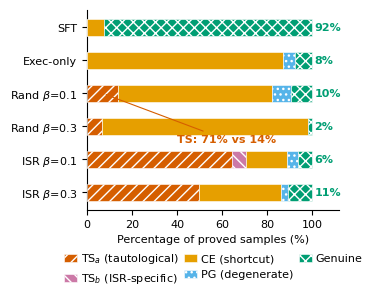

Reproduce this figure in Python. (Note: this script raises an exception after producing the figure.)
import matplotlib
matplotlib.use('Agg')
import matplotlib.pyplot as plt
import numpy as np

plt.rcParams.update({
    'pdf.fonttype': 42, 'ps.fonttype': 42,
    'font.family': 'DejaVu Sans', 'font.size': 8,
    'axes.labelsize': 8, 'axes.titlesize': 9,
    'xtick.labelsize': 8, 'ytick.labelsize': 8,
})

C_TSa = '#D55E00'
C_TSb = '#CC79A7'
C_CE = '#E69F00'
C_PG = '#56B4E9'
C_GENUINE = '#009E73'

conditions = [
    'ISR $\\beta$=0.3',
    'ISR $\\beta$=0.1',
    'Rand $\\beta$=0.3',
    'Rand $\\beta$=0.1',
    'Exec-only',
    'SFT',
]

raw = {
    'ce':      [ 73,  42, 149, 180,  81,  3],
    'tsa':     [ 99, 149,  11,  36,   0,  0],
    'tsb':     [  0,  14,   0,   0,   0,  0],
    'pg':      [  6,  12,   0,  21,   5,  0],
    'genuine': [ 21,  14,   3,  25,   7, 36],
}

totals = [sum(raw[k][i] for k in raw) for i in range(len(conditions))]

ce      = [raw['ce'][i]      / totals[i] * 100 for i in range(len(conditions))]
tsa     = [raw['tsa'][i]     / totals[i] * 100 for i in range(len(conditions))]
tsb     = [raw['tsb'][i]     / totals[i] * 100 for i in range(len(conditions))]
pg      = [raw['pg'][i]      / totals[i] * 100 for i in range(len(conditions))]
genuine = [raw['genuine'][i] / totals[i] * 100 for i in range(len(conditions))]

y = np.arange(len(conditions))
bar_h = 0.52

fig, ax = plt.subplots(figsize=(3.25, 2.6))

kw = dict(height=bar_h, edgecolor='white', linewidth=0.4, zorder=3)

left = np.zeros(len(conditions))
ax.barh(y, tsa, left=left, color=C_TSa, label='TS$_a$ (tautological)', hatch='///', **kw)
left += tsa
ax.barh(y, tsb, left=left, color=C_TSb, label='TS$_b$ (ISR-specific)', hatch='\\\\\\', **kw)
left += tsb
ax.barh(y, ce, left=left, color=C_CE, label='CE (shortcut)', **kw)
left += ce
ax.barh(y, pg, left=left, color=C_PG, label='PG (degenerate)', hatch='...', **kw)
left += pg
ax.barh(y, genuine, left=left, color=C_GENUINE, label='Genuine', hatch='xxx', **kw)
left += genuine

for i, g in enumerate(genuine):
    ax.text(left[i] + 1.0, y[i], f'{g:.0f}%', va='center', ha='left',
            fontsize=8, color=C_GENUINE, fontweight='bold')

isr_ts = tsa[1] + tsb[1]
rand_ts = tsa[3] + tsb[3]
ax.annotate(
    f'TS: {isr_ts:.0f}% vs {rand_ts:.0f}%',
    xy=(rand_ts / 2, y[3]),
    xytext=(62, y[1] + 0.5),
    fontsize=8, fontweight='bold', color=C_TSa,
    ha='center',
    arrowprops=dict(arrowstyle='->', color=C_TSa, lw=0.8),
)

ax.set_yticks(y)
ax.set_yticklabels(conditions)
ax.set_xlabel('Percentage of proved samples (%)')
ax.set_xlim(0, 112)
ax.set_xticks([0, 20, 40, 60, 80, 100])
ax.spines['top'].set_visible(False)
ax.spines['right'].set_visible(False)

ax.legend(fontsize=8, loc='upper center', bbox_to_anchor=(0.5, -0.16),
          frameon=False, ncol=3, columnspacing=0.5, handletextpad=0.3,
          handlelength=1.2)

base = '/home/ubuntu/.agent-ml-research-idea_gen_0509_3/projects/solver-trace-ablation/docs/paper/figures/fig3_hacking_composition'
fig.savefig(f'{base}.pdf', dpi=300, bbox_inches='tight', pad_inches=0.05)
fig.savefig(f'{base}.png', dpi=300, bbox_inches='tight', pad_inches=0.05)
plt.close()
print(f'Saved: {base}.pdf')
print(f'Saved: {base}.png')
